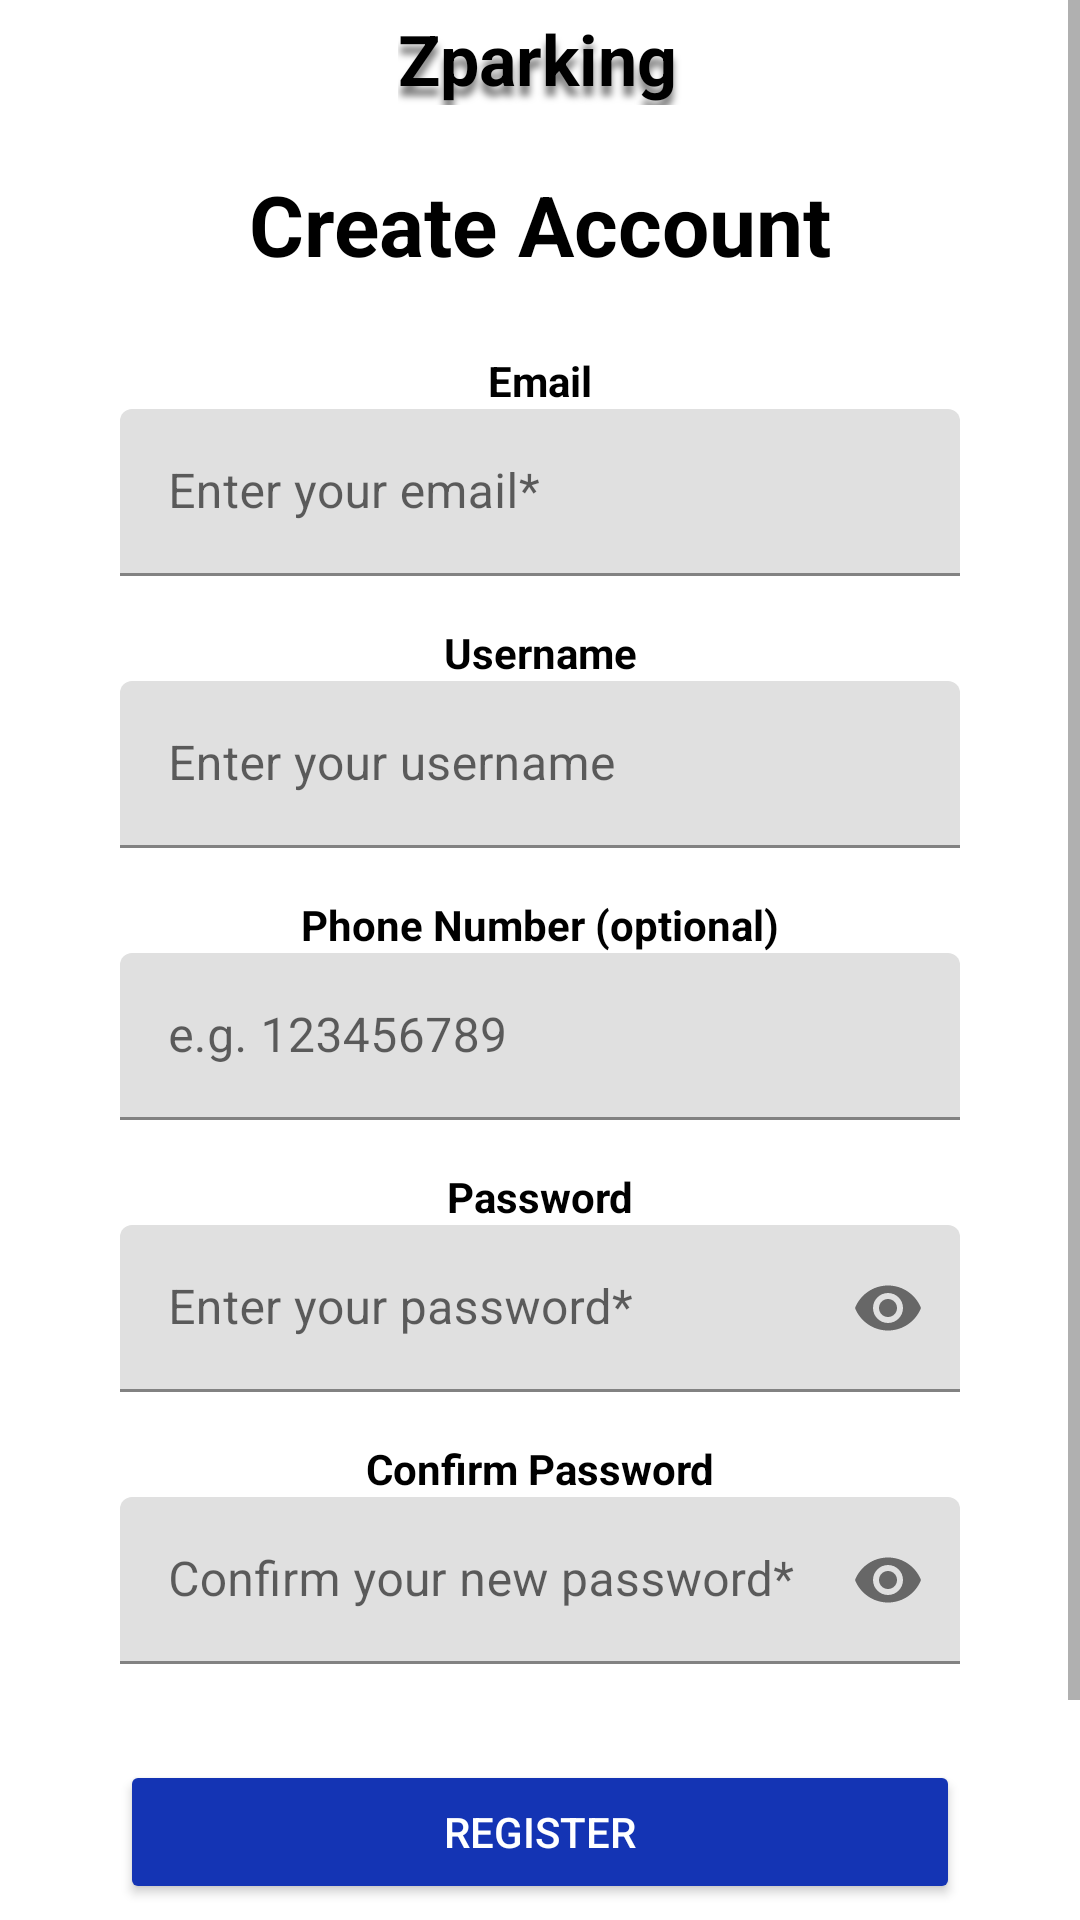

This screen was rendered from an Android layout file. Write that file and the resources it references.
<!-- AndroidManifest.xml: application theme Theme.ParkingLKS -->
<!-- res/layout/activity_register.xml -->
<ScrollView xmlns:android="http://schemas.android.com/apk/res/android"
    xmlns:app="http://schemas.android.com/apk/res-auto"
    xmlns:tools="http://schemas.android.com/tools"
    android:layout_width="match_parent"
    android:layout_height="match_parent"
    android:fillViewport="true"
    android:background="#FFFFFF"
    tools:context=".view.activity.RegisterActivity">

    <androidx.constraintlayout.widget.ConstraintLayout
        android:layout_width="match_parent"
        android:layout_height="wrap_content"
        android:paddingBottom="32dp">
        <include
            android:id="@+id/header"
            layout="@layout/view_header"
            android:layout_width="match_parent"
            android:layout_height="wrap_content"
            app:layout_constraintTop_toTopOf="parent" />

        
        <TextView
            android:id="@+id/titleRegister"
            android:layout_width="wrap_content"
            android:layout_height="wrap_content"
            android:layout_marginTop="56dp"
            android:text="Create Account"
            android:textColor="@color/black"
            android:textSize="28sp"
            android:textStyle="bold"
            app:layout_constraintTop_toTopOf="parent"
            app:layout_constraintStart_toStartOf="parent"
            app:layout_constraintEnd_toEndOf="parent" />

        
        <TextView
            android:id="@+id/labelEmail"
            android:layout_width="wrap_content"
            android:layout_height="wrap_content"
            android:layout_marginTop="24dp"
            android:text="@string/label_email"
            android:textColor="@color/black"
            android:textStyle="bold"
            android:textSize="14sp"
            app:layout_constraintTop_toBottomOf="@id/titleRegister"
            app:layout_constraintStart_toStartOf="parent"
            app:layout_constraintEnd_toEndOf="parent" />

        
        <com.google.android.material.textfield.TextInputLayout
            android:id="@+id/emailInputLayout"
            android:layout_width="280dp"
            android:layout_height="wrap_content"
            android:hint="@string/hint_email"
            app:boxStrokeColor="@color/black"
            app:layout_constraintTop_toBottomOf="@id/labelEmail"
            app:layout_constraintStart_toStartOf="parent"
            app:layout_constraintEnd_toEndOf="parent">

            <com.google.android.material.textfield.TextInputEditText
                android:id="@+id/emailEditText"
                android:layout_width="match_parent"
                android:layout_height="wrap_content"
                android:inputType="textEmailAddress"
                android:textColor="@color/black" />
        </com.google.android.material.textfield.TextInputLayout>

        
        <TextView
            android:id="@+id/labelUsername"
            android:layout_width="wrap_content"
            android:layout_height="wrap_content"
            android:layout_marginTop="16dp"
            android:text="Username"
            android:textColor="@color/black"
            android:textStyle="bold"
            android:textSize="14sp"
            app:layout_constraintTop_toBottomOf="@id/emailInputLayout"
            app:layout_constraintStart_toStartOf="parent"
            app:layout_constraintEnd_toEndOf="parent" />

        
        <com.google.android.material.textfield.TextInputLayout
            android:id="@+id/usernameInputLayout"
            android:layout_width="280dp"
            android:layout_height="wrap_content"
            android:hint="Enter your username"
            app:boxStrokeColor="@color/black"
            app:layout_constraintTop_toBottomOf="@id/labelUsername"
            app:layout_constraintStart_toStartOf="parent"
            app:layout_constraintEnd_toEndOf="parent">

            <com.google.android.material.textfield.TextInputEditText
                android:id="@+id/usernameEditText"
                android:layout_width="match_parent"
                android:layout_height="wrap_content"
                android:inputType="textPersonName"
                android:textColor="@color/black" />
        </com.google.android.material.textfield.TextInputLayout>

        
        <TextView
            android:id="@+id/labelPhone"
            android:layout_width="wrap_content"
            android:layout_height="wrap_content"
            android:layout_marginTop="16dp"
            android:text="Phone Number (optional)"
            android:textColor="@color/black"
            android:textStyle="bold"
            android:textSize="14sp"
            app:layout_constraintTop_toBottomOf="@id/usernameInputLayout"
            app:layout_constraintStart_toStartOf="parent"
            app:layout_constraintEnd_toEndOf="parent" />

        
        <com.google.android.material.textfield.TextInputLayout
            android:id="@+id/phoneInputLayout"
            android:layout_width="280dp"
            android:layout_height="wrap_content"
            android:hint="e.g. 123456789"
            app:boxStrokeColor="@color/black"
            app:layout_constraintTop_toBottomOf="@id/labelPhone"
            app:layout_constraintStart_toStartOf="parent"
            app:layout_constraintEnd_toEndOf="parent">

            <com.google.android.material.textfield.TextInputEditText
                android:id="@+id/phoneEditText"
                android:layout_width="match_parent"
                android:layout_height="wrap_content"
                android:inputType="phone"
                android:textColor="@color/black" />
        </com.google.android.material.textfield.TextInputLayout>

        
        <TextView
            android:id="@+id/labelPassword"
            android:layout_width="wrap_content"
            android:layout_height="wrap_content"
            android:layout_marginTop="16dp"
            android:text="@string/label_password"
            android:textColor="@color/black"
            android:textStyle="bold"
            android:textSize="14sp"
            app:layout_constraintTop_toBottomOf="@id/phoneInputLayout"
            app:layout_constraintStart_toStartOf="parent"
            app:layout_constraintEnd_toEndOf="parent" />

        
        <com.google.android.material.textfield.TextInputLayout
            android:id="@+id/passwordInputLayout"
            android:layout_width="280dp"
            android:layout_height="wrap_content"
            android:hint="@string/hint_password"
            app:endIconMode="password_toggle"
            app:boxStrokeColor="@color/black"
            app:layout_constraintTop_toBottomOf="@id/labelPassword"
            app:layout_constraintStart_toStartOf="parent"
            app:layout_constraintEnd_toEndOf="parent">

            <com.google.android.material.textfield.TextInputEditText
                android:id="@+id/passwordEditText"
                android:layout_width="match_parent"
                android:layout_height="wrap_content"
                android:inputType="textPassword"
                android:textColor="@color/black" />
        </com.google.android.material.textfield.TextInputLayout>

        
        <TextView
            android:id="@+id/labelConfirmPassword"
            android:layout_width="wrap_content"
            android:layout_height="wrap_content"
            android:layout_marginTop="16dp"
            android:text="@string/label_confirm_password"
            android:textColor="@color/black"
            android:textStyle="bold"
            android:textSize="14sp"
            app:layout_constraintTop_toBottomOf="@id/passwordInputLayout"
            app:layout_constraintStart_toStartOf="parent"
            app:layout_constraintEnd_toEndOf="parent" />

        
        <com.google.android.material.textfield.TextInputLayout
            android:id="@+id/confirmPasswordInputLayout"
            android:layout_width="280dp"
            android:layout_height="wrap_content"
            android:hint="@string/hint_confirm_password"
            app:endIconMode="password_toggle"
            app:boxStrokeColor="@color/black"
            app:layout_constraintTop_toBottomOf="@id/labelConfirmPassword"
            app:layout_constraintStart_toStartOf="parent"
            app:layout_constraintEnd_toEndOf="parent">

            <com.google.android.material.textfield.TextInputEditText
                android:id="@+id/confirmPasswordEditText"
                android:layout_width="match_parent"
                android:layout_height="wrap_content"
                android:inputType="textPassword"
                android:textColor="@color/black" />
        </com.google.android.material.textfield.TextInputLayout>

        
        <Button
            android:id="@+id/registerButton"
            android:layout_width="280dp"
            android:layout_height="wrap_content"
            android:layout_marginTop="32dp"
            android:text="Register"
            android:backgroundTint="@color/blue"
            android:textColor="@color/white"
            app:layout_constraintTop_toBottomOf="@id/confirmPasswordInputLayout"
            app:layout_constraintStart_toStartOf="parent"
            app:layout_constraintEnd_toEndOf="parent" />

        
        <Button
            android:id="@+id/backButton"
            android:layout_width="280dp"
            android:layout_height="wrap_content"
            android:layout_marginTop="8dp"
            android:text="Back"
            android:backgroundTint="@color/gray"
            android:textColor="@color/white"
            app:layout_constraintTop_toBottomOf="@id/registerButton"
            app:layout_constraintStart_toStartOf="parent"
            app:layout_constraintEnd_toEndOf="parent" />

    </androidx.constraintlayout.widget.ConstraintLayout>
</ScrollView>
<!-- res/layout/view_header.xml (included above) -->
<?xml version="1.0" encoding="utf-8"?>
<androidx.constraintlayout.widget.ConstraintLayout xmlns:android="http://schemas.android.com/apk/res/android"
    xmlns:app="http://schemas.android.com/apk/res-auto"
    android:layout_width="match_parent"
    android:layout_height="wrap_content">


    <TextView
        android:id="@+id/LabelAppName"
        android:layout_width="95dp"
        android:layout_height="31dp"
        android:layout_marginTop="4dp"
        android:shadowColor="#80000000"
        android:shadowDx="0"
        android:shadowDy="10"
        android:shadowRadius="6"
        android:text="@string/app_name"
        android:textColor="@color/black"
        android:textSize="16sp"
        android:textStyle="bold"
        app:autoSizeTextType="uniform"
        app:layout_constraintEnd_toEndOf="parent"
        app:layout_constraintStart_toStartOf="parent"
        app:layout_constraintTop_toTopOf="parent" />

</androidx.constraintlayout.widget.ConstraintLayout>
<!-- resources referenced by this layout -->
<resources>
  <color name="black">#FF000000</color>
  <color name="blue"> #1434B4</color>
  <color name="gray">#B0B0B0</color>
  <color name="white">#FFFFFFFF</color>
  <string name="app_name">Zparking</string>
  <string name="hint_confirm_password">Confirm your new password*</string>
  <string name="hint_email">Enter your email*</string>
  <string name="hint_password">Enter your password*</string>
  <string name="label_confirm_password">Confirm Password</string>
  <string name="label_email">Email</string>
  <string name="label_password">Password</string>
  <style name="Theme.ParkingLKS" parent="Theme.MaterialComponents.DayNight.NoActionBar">
          
          <item name="colorPrimary">@color/black</item>
          <item name="colorPrimaryVariant">@color/black</item> 
          <item name="colorOnPrimary">@color/black</item>
  
          
          <item name="colorSecondary">#A0C4FF</item> 
          <item name="colorSecondaryVariant">#89B2FF</item>
          <item name="colorOnSecondary">@color/black</item>
  
          
          <item name="android:statusBarColor" tools:targetApi="l">?attr/colorPrimaryVariant</item>
  
  
          
          <item name="colorControlActivated">@color/black</item>
          <item name="android:colorControlActivated">@color/black</item>
          <item name="android:textCursorDrawable">@drawable/cursor_black</item>
  
  
      </style>
  <!-- drawable cursor_black (drawable) -->
  <?xml version="1.0" encoding="utf-8"?>
  <shape xmlns:android="http://schemas.android.com/apk/res/android" android:shape="rectangle">
      <size android:width="1dp"/>
      <solid android:color="@color/black"/>
  </shape>
</resources>
